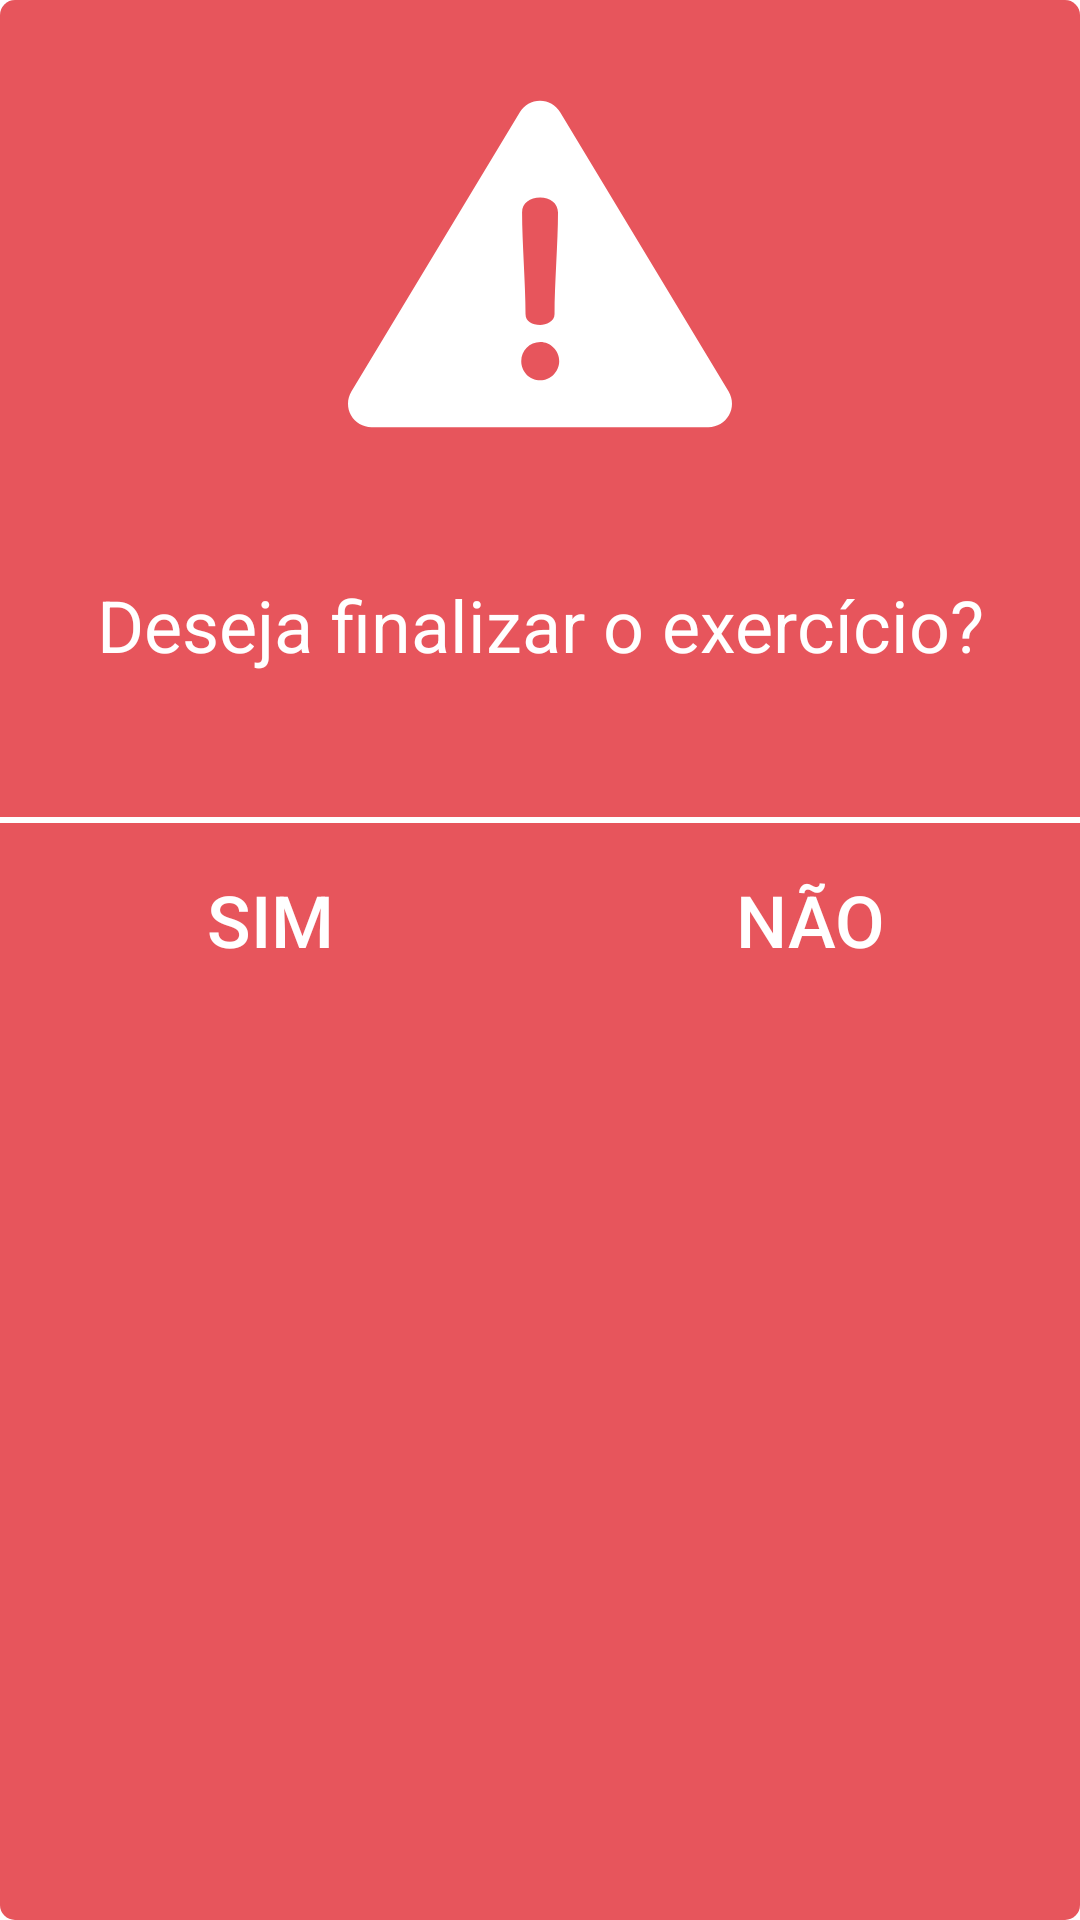

Here is an Android app screen rendered from its layout file. Give the layout XML and the strings, colors and styles it references.
<!-- AndroidManifest.xml: application theme AppTheme -->
<!-- res/layout/dialog_fragment_exit_alert.xml -->
<?xml version="1.0" encoding="utf-8"?>
<LinearLayout xmlns:android="http://schemas.android.com/apk/res/android"
    xmlns:app="http://schemas.android.com/apk/res-auto"
    android:orientation="vertical"
    android:layout_width="match_parent"
    android:layout_gravity="center"
    android:layout_height="wrap_content"
    android:minHeight="@dimen/dialog_height"
    android:minWidth="@dimen/dialog_width"
    android:paddingTop="24dp"
    android:background="@drawable/shape_dialog_exit_alert">

    <ImageView
        android:layout_width="wrap_content"
        android:layout_height="wrap_content"
        app:srcCompat="@drawable/ic_warning"
        android:layout_gravity="center"
        />

    <TextView
        android:layout_width="match_parent"
        android:layout_height="wrap_content"
        android:text="Deseja finalizar o exercício?"
        android:textSize="24sp"
        android:textColor="@android:color/white"
        android:textAlignment="center"
        android:layout_marginTop="40dp"
        android:paddingStart="16dp"
        android:paddingEnd="16dp"
        />

    <View
        android:layout_width="match_parent"
        android:layout_height="2dp"
        android:background="@android:color/white"
        android:layout_marginTop="48dp"
        />

    <LinearLayout
        android:layout_width="match_parent"
        android:layout_height="wrap_content"
        android:layout_gravity="bottom"
        android:orientation="horizontal">

        <Button
            android:id="@+id/btn_yes"
            android:layout_width="wrap_content"
            android:layout_height="wrap_content"
            android:layout_weight="1"
            android:paddingTop="16dp"
            android:paddingBottom="16dp"
            android:textSize="24sp"
            android:textColor="@android:color/white"
            style="@style/Base.Widget.AppCompat.Button.Borderless"
            android:text="SIM"/>

        <Button
            android:id="@+id/btn_no"
            android:layout_width="wrap_content"
            android:layout_height="wrap_content"
            style="@style/Base.Widget.AppCompat.Button.Borderless"
            android:layout_weight="1"
            android:paddingTop="16dp"
            android:paddingBottom="16dp"
            android:textSize="24sp"
            android:textColor="@android:color/white"
            android:text="NÃO"/>

    </LinearLayout>

</LinearLayout>
<!-- resources referenced by this layout -->
<resources>
  <dimen name="dialog_height">344dp</dimen>
  <dimen name="dialog_width">288dp</dimen>
  <!-- drawable ic_warning (drawable) -->
  <vector android:height="128dp" android:viewportHeight="512.0"
      android:viewportWidth="512.0" android:width="128dp" xmlns:android="http://schemas.android.com/apk/res/android">
      <path android:fillColor="#FFFFFF" android:pathData="M507.5,426.1L282.9,53.5c-5.7,-9.4 -15.9,-15.2 -26.9,-15.2c-11,0 -21.2,5.8 -26.9,15.2L4.5,426.1c-5.8,9.7 -6,21.8 -0.5,31.6c5.6,9.9 16,15.9 27.3,15.9h449.3c11.3,0 21.8,-6.1 27.3,-15.9C513.5,447.8 513.3,435.8 507.5,426.1zM256.2,167.2c12.9,0 23.8,7.3 23.8,20.2c0,39.4 -4.6,95.9 -4.6,135.3c0,10.3 -11.2,14.6 -19.2,14.6c-10.6,0 -19.5,-4.3 -19.5,-14.6c0,-39.4 -4.6,-95.9 -4.6,-135.3C232,174.5 242.6,167.2 256.2,167.2zM256.5,411c-14.6,0 -25.5,-11.9 -25.5,-25.5c0,-13.9 10.9,-25.5 25.5,-25.5c13.6,0 25.1,11.6 25.1,25.5C281.6,399.1 270.1,411 256.5,411z"/>
  </vector>
  <!-- drawable shape_dialog_exit_alert (drawable) -->
  <?xml version="1.0" encoding="utf-8"?>
  <shape xmlns:android="http://schemas.android.com/apk/res/android"
      android:shape="rectangle">
  
      <corners
          android:radius="5dp"/>
      <solid
          android:color="@color/colorAlert"/>
  
  </shape>
  <style name="AppTheme" parent="Theme.AppCompat.Light.NoActionBar">
          
          <item name="colorPrimary">@color/colorAccent</item>
          <item name="colorPrimaryDark">@color/colorPrimaryDark</item>
          <item name="colorAccent">@color/colorAccent</item>
          <item name="android:windowBackground">@android:color/white</item>
          <item name="android:colorBackground">@android:color/white</item>
      </style>
  <color name="colorAlert">#E7555C</color>
  <color name="colorAccent">#1C89E8</color>
  <color name="colorPrimaryDark">#1a83de</color>
</resources>
